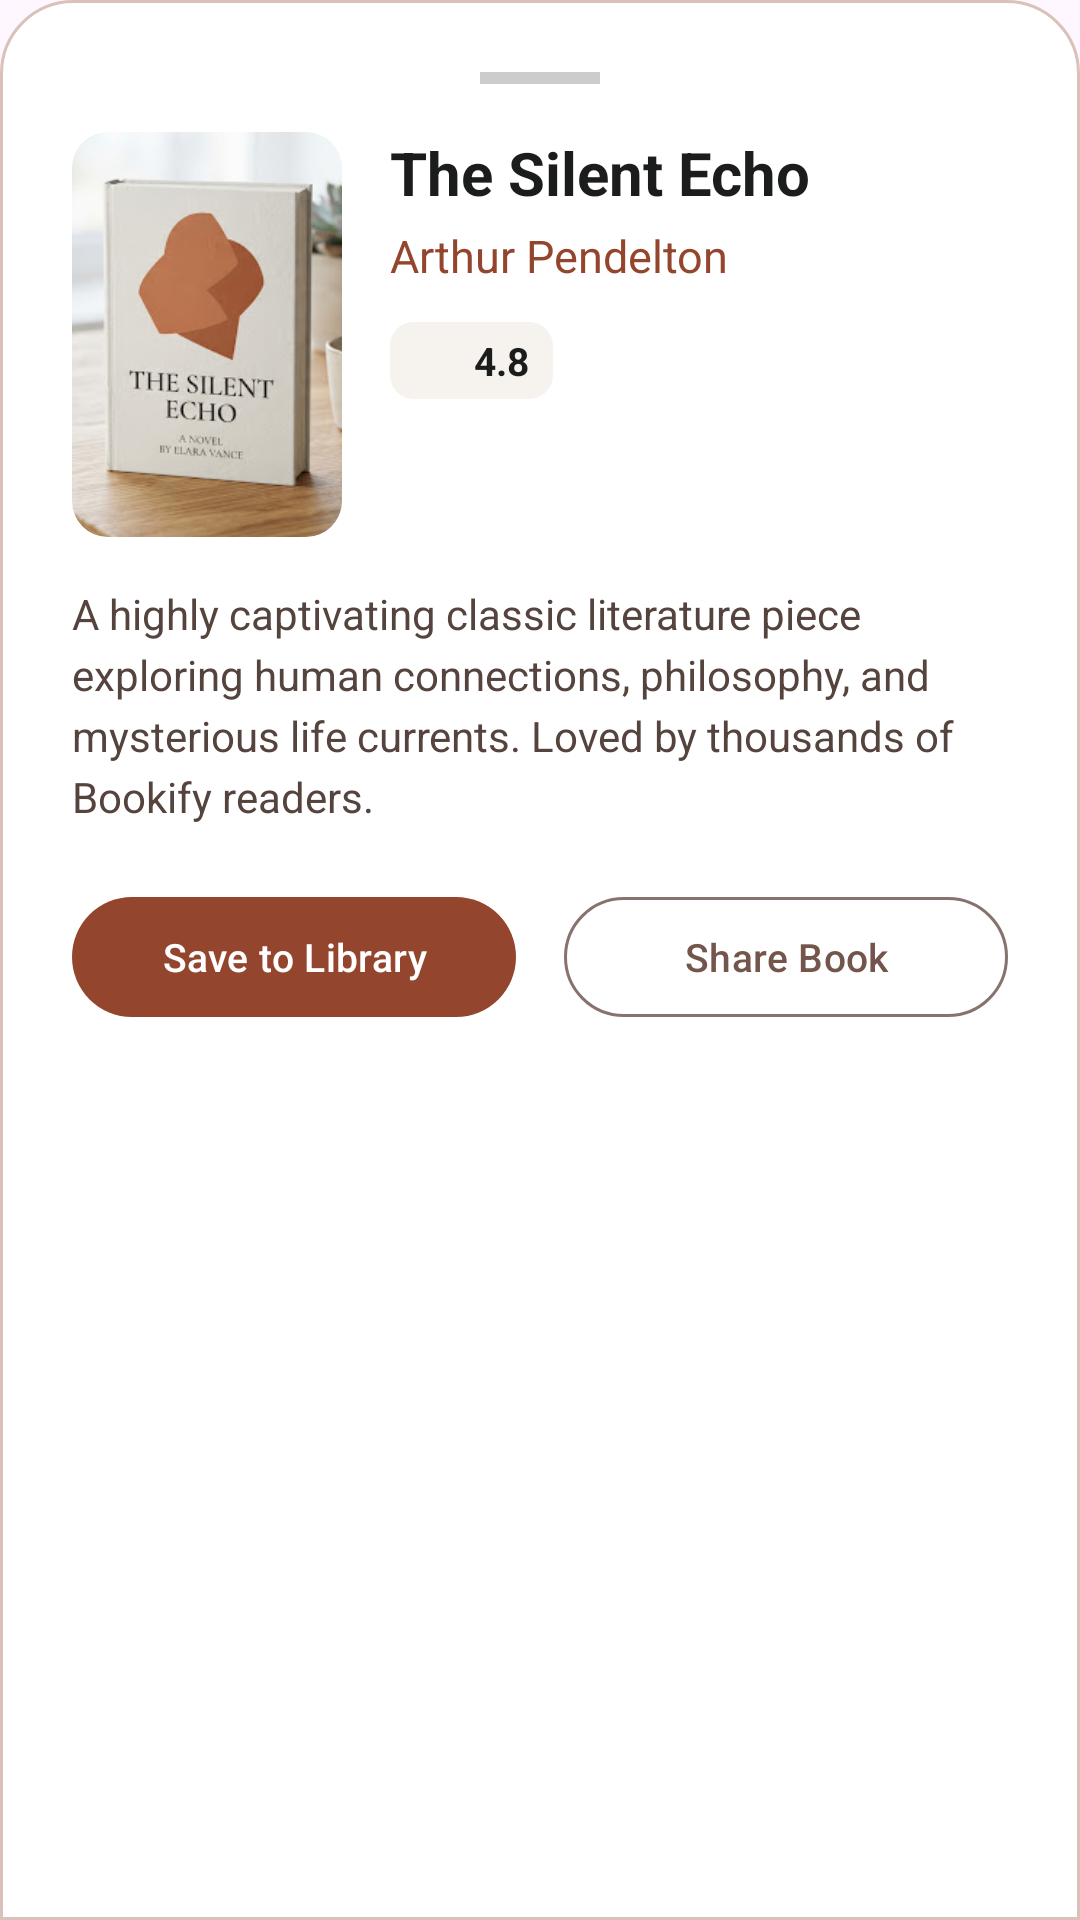

Produce the Android XML layout that renders to this screen, including the resource entries it uses.
<!-- AndroidManifest.xml: application theme Theme.Bookify -->
<!-- res/layout/dialog_book_detail_bottom_sheet.xml -->
<?xml version="1.0" encoding="utf-8"?>
<LinearLayout 
    xmlns:android="http://schemas.android.com/apk/res/android"
    xmlns:app="http://schemas.android.com/apk/res-auto"
    android:layout_width="match_parent"
    android:layout_height="wrap_content"
    android:background="@drawable/bg_bottom_nav_rounded"
    android:orientation="vertical"
    android:padding="24dp">

    
    <View
        android:layout_width="40dp"
        android:layout_height="4dp"
        android:layout_gravity="center_horizontal"
        android:layout_marginBottom="16dp"
        android:background="#CCCCCC" />

    
    <LinearLayout
        android:layout_width="match_parent"
        android:layout_height="wrap_content"
        android:orientation="horizontal">

        <com.google.android.material.imageview.ShapeableImageView
            android:id="@+id/dialogImgBookCover"
            android:layout_width="90dp"
            android:layout_height="135dp"
            android:scaleType="centerCrop"
            android:src="@drawable/book_cover_1"
            app:shapeAppearanceOverlay="@style/ShapeAppearance.Material3.Corner.Medium" />

        <LinearLayout
            android:layout_width="0dp"
            android:layout_height="wrap_content"
            android:layout_marginStart="16dp"
            android:layout_weight="1"
            android:orientation="vertical">

            <TextView
                android:id="@+id/dialogTvBookTitle"
                android:layout_width="match_parent"
                android:layout_height="wrap_content"
                android:text="The Silent Echo"
                android:textColor="@color/on_surface"
                android:textSize="20sp"
                android:textStyle="bold" />

            <TextView
                android:id="@+id/dialogTvBookAuthor"
                android:layout_width="match_parent"
                android:layout_height="wrap_content"
                android:layout_marginTop="4dp"
                android:text="Arthur Pendelton"
                android:textColor="@color/brown_primary"
                android:textSize="15sp" />

            
            <LinearLayout
                android:layout_width="wrap_content"
                android:layout_height="wrap_content"
                android:layout_marginTop="12dp"
                android:background="@drawable/bg_rounded_light_brown"
                android:gravity="center_vertical"
                android:orientation="horizontal"
                android:paddingHorizontal="8dp"
                android:paddingVertical="4dp">

                <ImageView
                    android:layout_width="16dp"
                    android:layout_height="16dp"
                    android:contentDescription="Star"
                    android:src="@drawable/ic_star"
                    app:tint="@color/star_yellow" />

                <TextView
                    android:id="@+id/dialogTvRating"
                    android:layout_width="wrap_content"
                    android:layout_height="wrap_content"
                    android:layout_marginStart="4dp"
                    android:text="4.8"
                    android:textColor="@color/on_surface"
                    android:textSize="13sp"
                    android:textStyle="bold" />
            </LinearLayout>
        </LinearLayout>
    </LinearLayout>

    
    <TextView
        android:layout_width="match_parent"
        android:layout_height="wrap_content"
        android:layout_marginTop="16dp"
        android:lineSpacingExtra="4dp"
        android:text="A highly captivating classic literature piece exploring human connections, philosophy, and mysterious life currents. Loved by thousands of Bookify readers."
        android:textColor="@color/on_surface_variant"
        android:textSize="14sp" />

    
    <LinearLayout
        android:layout_width="match_parent"
        android:layout_height="wrap_content"
        android:layout_marginTop="20dp"
        android:orientation="horizontal">

        <com.google.android.material.button.MaterialButton
            android:id="@+id/dialogBtnSaveBook"
            android:layout_width="0dp"
            android:layout_height="48dp"
            android:layout_marginEnd="8dp"
            android:layout_weight="1"
            android:text="Save to Library"
            android:textColor="@color/white"
            android:textSize="13sp"
            android:textAllCaps="false"
            android:maxLines="1"
            app:backgroundTint="@color/brown_primary"
            app:cornerRadius="24dp" />

        <com.google.android.material.button.MaterialButton
            android:id="@+id/dialogBtnShareBook"
            style="@style/Widget.Material3.Button.OutlinedButton"
            android:layout_width="0dp"
            android:layout_height="48dp"
            android:layout_marginStart="8dp"
            android:layout_weight="1"
            android:text="Share Book"
            android:textColor="@color/tertiary"
            android:textSize="13sp"
            android:textAllCaps="false"
            android:maxLines="1"
            app:cornerRadius="24dp"
            app:strokeColor="@color/outline" />
    </LinearLayout>
</LinearLayout>
<!-- resources referenced by this layout -->
<resources>
  <color name="brown_primary">#93452D</color>
  <color name="on_surface">#1B1C1C</color>
  <color name="on_surface_variant">#55433E</color>
  <color name="outline">#88726D</color>
  <color name="star_yellow">#FFC107</color>
  <color name="tertiary">#74554B</color>
  <color name="white">#FFFFFFFF</color>
  <!-- drawable bg_bottom_nav_rounded (drawable) -->
  <?xml version="1.0" encoding="utf-8"?>
  <shape xmlns:android="http://schemas.android.com/apk/res/android">
      <solid android:color="@android:color/white" />
  
      <stroke
          android:width="1dp"
          android:color="#DAC1BA" />
  
      <corners
          android:topLeftRadius="24dp"
          android:topRightRadius="24dp"
          android:bottomLeftRadius="0dp"
          android:bottomRightRadius="0dp" />
  </shape>
  <!-- drawable bg_rounded_light_brown (drawable) -->
  <?xml version="1.0" encoding="utf-8"?>
  <shape xmlns:android="http://schemas.android.com/apk/res/android"
      android:shape="rectangle">
  
      
      <solid android:color="#F6F2EE" />
  
      
      <corners android:radius="8dp" />
  
  </shape>
  <!-- drawable book_cover_1: jpg bitmap (drawable, 29544 bytes) -->
  <style name="Theme.Bookify" parent="Base.Theme.Bookify" />
  <style name="Base.Theme.Bookify" parent="Theme.Material3.DayNight.NoActionBar">
          
          
      </style>
</resources>
